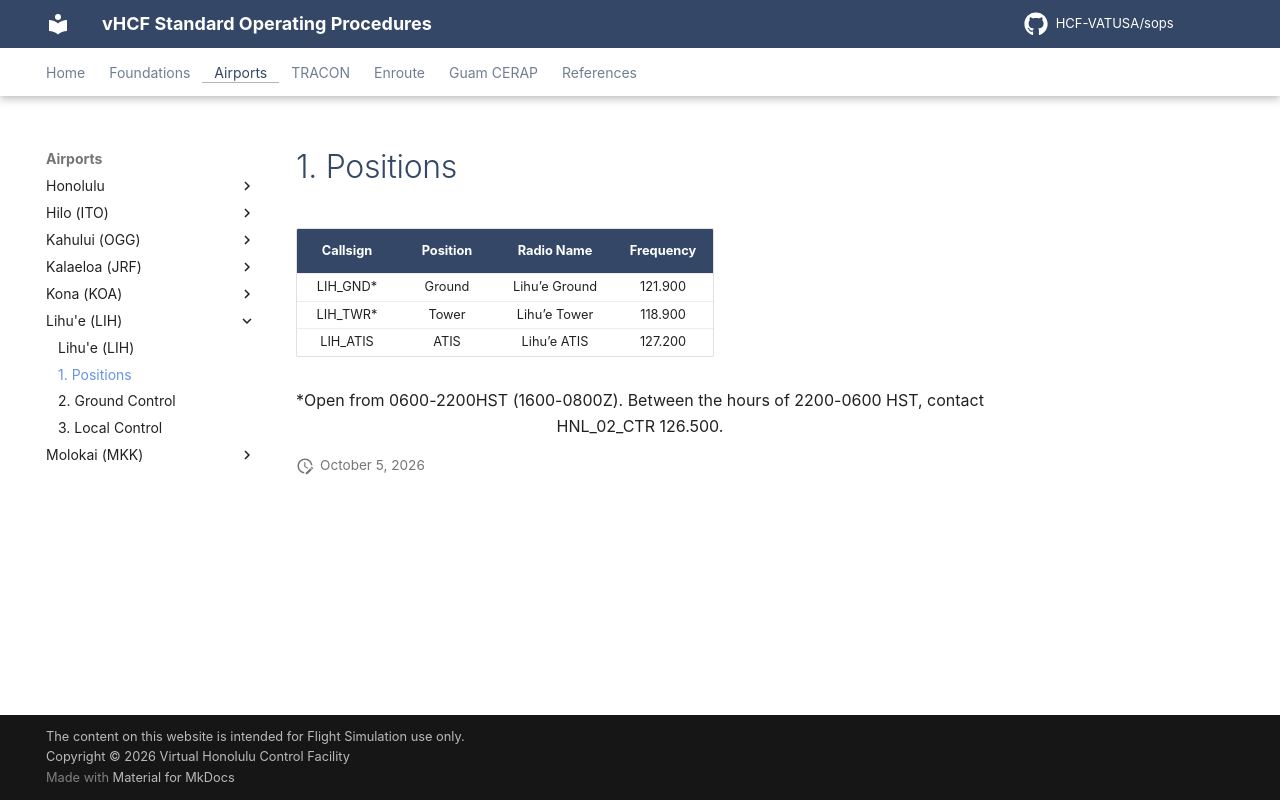

repository: HCF-VATUSA/sops · page: airports/Lihu'e/positions/index.html · generator: mkdocs

# 1. Positions

| Callsign           | Position          | Radio Name           | Frequency                       |
| :------------------: | :----------------: | :------------------: | :---------------------------: |
| LIH_GND* | Ground | Lihu’e Ground | 121.900 |
| LIH_TWR* | Tower | Lihu’e Tower | 118.900 |
| LIH_ATIS | ATIS | Lihu’e ATIS | 127.200 |

<p style="text-align: center;">*Open from 0600-2200HST (1600-0800Z). Between the hours of 2200-0600 HST, contact HNL_02_CTR 126.500.</p>
